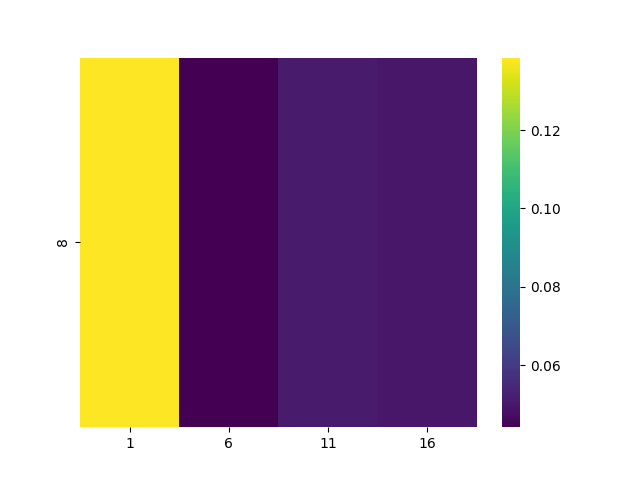

The table this chart was drawn from, first rows:
, 1, 6, 11, 16
8, 0.1385, 0.04416, 0.05108, 0.05003
